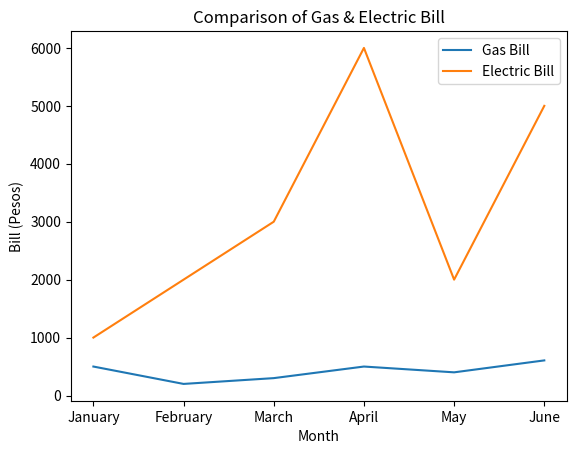

Generate this figure with matplotlib:
import numpy as np
import matplotlib.pyplot as plt



gas_bill = np.array([500, 200, 300, 500, 400, 606])
electric_bill = np.array([1000, 2000, 3000, 6000, 2000, 5000])

month = np.array(['January', 'February', 'March', 'April', 'May', 'June'])


plt.plot(month, gas_bill, label = 'Gas Bill')
plt.plot(month, electric_bill, label ='Electric Bill')

plt.title('Comparison of Gas & Electric Bill')
plt.xlabel('Month')
plt.ylabel('Bill (Pesos)')
plt.legend()
plt.show()
plt.figure()



#Example 1
#time = np.array([10, 20, 30, 40, 50, 60])

#uber = np.array([59.99, 82.43, 66.34, 62.15, 60.99, 55.21])
#lyft = np.array([65.81, 76.11, 72.45, 59.22, 55.26, 57.23])

#plt.figure()
#plt.legend()
#plt.plot(time, uber, label='Uber prices')
#plt.plot(time, lyft, label='Lyft prices')
#plt.show()
